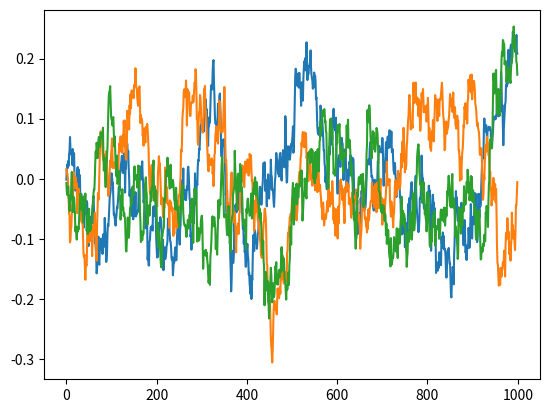

Write Python code to recreate this figure.
# --------------------------------------
# Ornstein-Uhlenbeck Noise
# Author: Flood Sung
# Date: 2016.5.4
# Reference: https://github.com/rllab/rllab/blob/master/rllab/exploration_strategies/ou_strategy.py
# --------------------------------------

import numpy as np
import numpy.random as nr

class OUNoise:
    """docstring for OUNoise"""
    def __init__(self,action_dimension,mu=0, theta=0.015, sigma=0.02):
        self.action_dimension = action_dimension
        self.mu = mu
        self.theta = theta
        self.sigma = sigma
        self.state = np.ones(self.action_dimension) * self.mu
        self.reset()

    def reset(self):
        self.state = np.ones(self.action_dimension) * self.mu

    def noise(self):
        x = self.state
        dx = self.theta * (self.mu - x) + self.sigma * nr.randn(len(x))
        self.state = x + dx
        return self.state

if __name__ == '__main__':
    ou = OUNoise(3)
    states = []
    for i in range(1000):
        states.append(ou.noise())
    import matplotlib.pyplot as plt

    plt.plot(states)
    plt.show()
